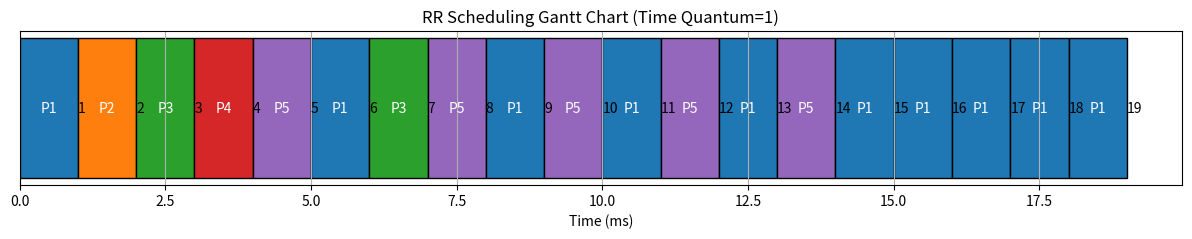

The matplotlib source for this figure:
from collections import deque
import matplotlib.pyplot as plt
import matplotlib.patches as patches

processes = [("P1", 10, 0), ("P2", 1, 0), ("P3", 2, 0), ("P4", 1, 0), ("P5", 5, 0)]

# 初始化队列和剩余时间
queue = deque(processes)
time_quantum = 1
current_time = 0
schedule_rr = []
remaining_time = {p[0]: p[1] for p in processes}

# 模拟RR调度
while queue:
    p = queue.popleft()
    name, duration, _ = p
    if remaining_time[name] > 0:
        run_time = min(time_quantum, remaining_time[name])
        schedule_rr.append((name, current_time, current_time + run_time))
        remaining_time[name] -= run_time
        current_time += run_time
        if remaining_time[name] > 0:
            queue.append(p)

# 绘制甘特图（需处理重叠片段）
fig, ax = plt.subplots(figsize=(15, 2))
colors = {'P1': 'tab:blue', 'P2': 'tab:orange', 'P3': 'tab:green', 'P4': 'tab:red', 'P5': 'tab:purple'}
for idx, (name, start, end) in enumerate(schedule_rr):
    ax.barh(y=0, width=end - start, left=start, height=0.5, color=colors[name], edgecolor='black')
    ax.text((start + end)/2, 0, name, ha='center', va='center', color='white')
    ax.text(end, 0, f'{end}', ha='left', va='center')

ax.set_xlabel('Time (ms)')
ax.set_yticks([])
ax.set_title('RR Scheduling Gantt Chart (Time Quantum=1)')
plt.grid(axis='x')
plt.show()
